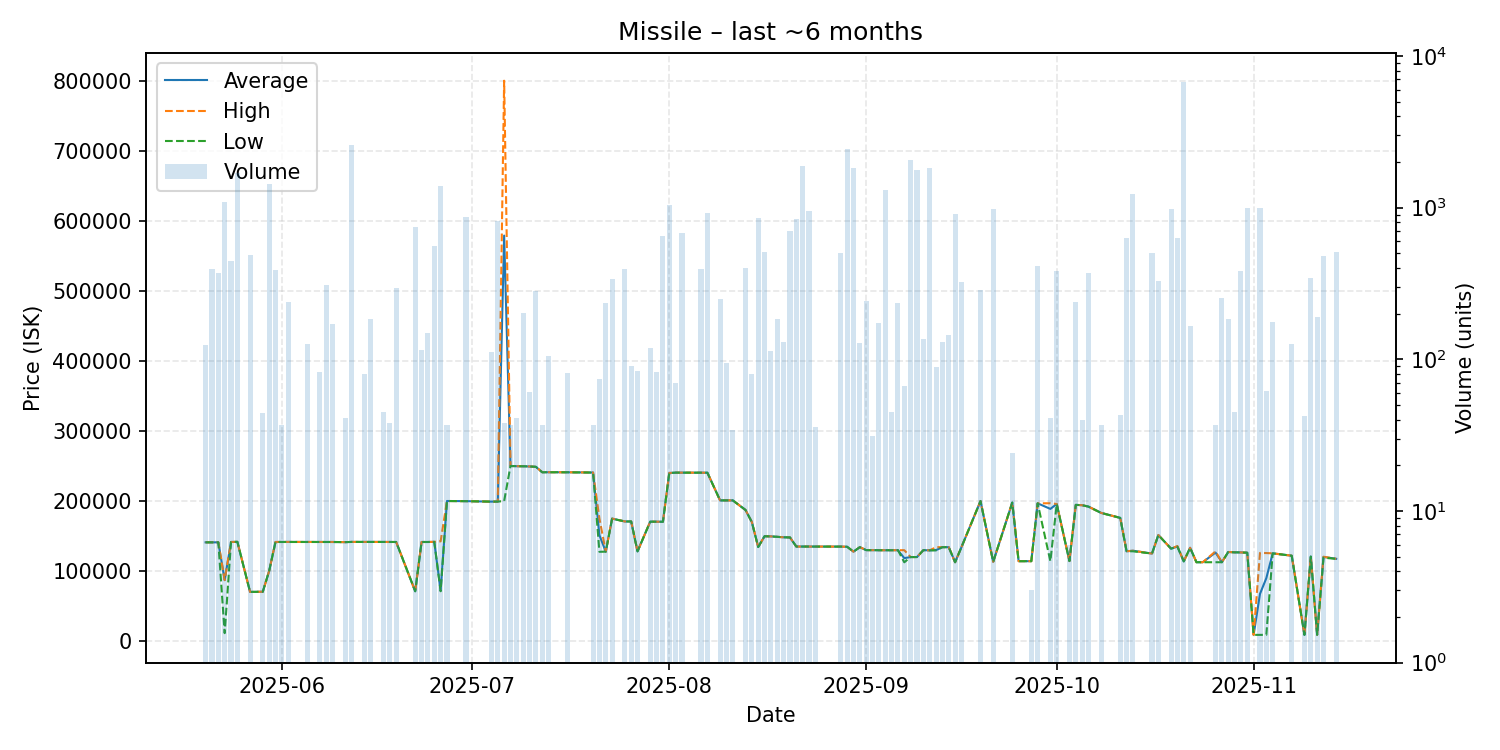

The data file committed next to this chart (first rows):
date, average, highest, lowest, order_count, volume
2025-05-20, 141000, 141000, 141000, 3, 124
2025-05-21, 141000, 141000, 141000, 4, 392
2025-05-22, 141000, 141000, 141000, 2, 371
2025-05-23, 87070, 87100, 11370, 9, 1091
2025-05-24, 141500, 141500, 141500, 4, 445
2025-05-25, 141700, 141700, 141700, 5, 1686
2025-05-27, 70200, 70200, 70200, 4, 488
2025-05-29, 70500, 70500, 70500, 2, 44
2025-05-30, 100000, 100000, 100000, 3, 1432
2025-05-31, 141500, 141500, 141500, 4, 387
2025-06-01, 141581, 141600, 141500, 2, 37
2025-06-02, 141600, 141600, 141600, 2, 237
2025-06-05, 141600, 141600, 141600, 2, 127
2025-06-07, 141600, 141600, 141600, 2, 83
2025-06-08, 141600, 141600, 141600, 4, 307
2025-06-09, 141500, 141500, 141500, 2, 172
2025-06-11, 141300, 141300, 141300, 1, 41
2025-06-12, 141600, 141600, 141600, 5, 2583
2025-06-14, 141545, 141600, 141500, 2, 80
2025-06-15, 141600, 141600, 141600, 2, 185
2025-06-17, 141600, 141600, 141600, 1, 45
2025-06-18, 141600, 141600, 141600, 1, 38
2025-06-19, 141500, 141500, 141500, 1, 296
2025-06-22, 71140, 71140, 71140, 4, 740
2025-06-23, 141500, 141500, 141500, 2, 115
2025-06-24, 141500, 141500, 141500, 2, 150
2025-06-25, 141700, 141700, 141700, 5, 555
2025-06-26, 72000, 142400, 71180, 7, 1378
2025-06-27, 200000, 200000, 200000, 1, 37
2025-06-30, 199800, 199800, 199800, 5, 867
2025-07-04, 199100, 199100, 199100, 1, 111
2025-07-05, 199200, 199200, 199200, 8, 815
2025-07-06, 578911, 800000, 199900, 2, 38
2025-07-07, 250000, 250000, 250000, 1, 37
2025-07-08, 249700, 249700, 249700, 1, 41
2025-07-09, 249600, 249600, 249600, 2, 201
2025-07-10, 249300, 249300, 249300, 3, 61
2025-07-11, 248800, 248800, 248800, 3, 280
2025-07-12, 241046, 241100, 241000, 2, 37
2025-07-13, 241100, 241100, 241100, 2, 105
2025-07-16, 241000, 241000, 241000, 2, 81
2025-07-20, 240649, 240700, 240600, 2, 37
2025-07-21, 151250, 175000, 127500, 2, 74
2025-07-22, 127700, 127700, 127700, 3, 236
2025-07-23, 174900, 174900, 174800, 4, 337
2025-07-25, 170800, 170800, 170800, 2, 396
2025-07-26, 170800, 170800, 170800, 2, 90
2025-07-27, 128100, 128100, 128100, 1, 84
2025-07-29, 170500, 170500, 170500, 5, 118
2025-07-30, 170400, 170400, 170400, 2, 83
2025-07-31, 170400, 170400, 170400, 9, 653
2025-08-01, 240000, 240000, 240000, 5, 1038
2025-08-02, 240500, 240500, 240500, 1, 70
2025-08-03, 240500, 240500, 240500, 6, 676
2025-08-06, 240500, 240500, 240500, 3, 395
2025-08-07, 240400, 240400, 240400, 6, 925
2025-08-09, 200900, 200900, 200900, 1, 250
2025-08-10, 200900, 200900, 200900, 2, 95
2025-08-11, 200900, 200900, 200900, 1, 34
2025-08-13, 187200, 187200, 187200, 1, 400
... 71 more rows
